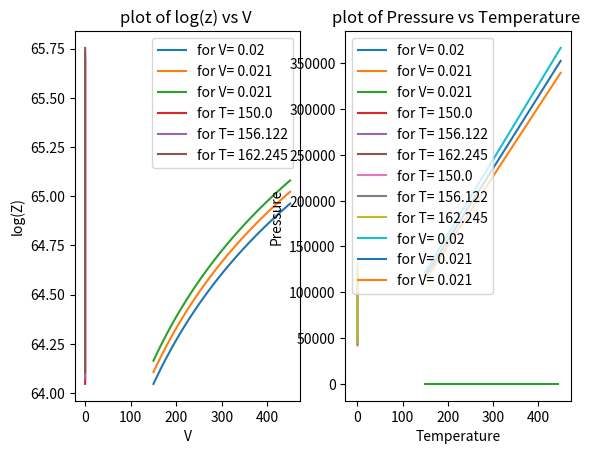

Write Python code to recreate this figure.
#!/usr/bin/env python
# coding: utf-8

# In[4]:


import matplotlib.pyplot as plt
import numpy as np
import pandas as pd
from scipy import integrate
from scipy.stats import linregress


def derivative(y, x):
    dy_dx = []
    
    for i in range(len(x) - 1):
        dy = y[i+1] - y[i]
        dx = x[i+1] - x[i]
        
        dy_dx.append(dy/dx)
        
    return np.array(dy_dx)
    
    
k = 1.38*10**(-23)  # J/K
h = 6.626*10**(-34) # Js
N_a = 6.023*10**(23)
m = 1.6*10**(-27)

V = np.linspace(20*10**(-3),50*10**(-3),50)   # m3
T = np.linspace(150,450,50)

matrix = np.zeros(len(V)*len(T)).reshape(len(T),len(V))
#print(matrix)
for i in range(len(V)):
    for j in range(len(T)):
        v = V[i]
        t = T[j]
        #print(v,t)
        def Z(n):
            Z = (np.pi/2)* (n**2) * np.exp(-h**2 * n**2/(8 * m * (v)**(2/3) * k * t) )
            return Z
    
        I = integrate.quad(Z,0,10**(11))[0]
        #print(I)
        matrix[i][j] = I
    
#print(matrix)

log_z = np.log(matrix)

# plot of log z vs temp
plt.subplot(1,2,1)
plt.title("plot of log(z) vs T ")
plt.plot(T,log_z[:,0],label = "for V= "+str(np.round(V[0],3)))
plt.plot(T,log_z[:,1],label = "for V= "+str(np.round(V[1],3)))
plt.plot(T,log_z[:,2],label = "for V= "+str(np.round(V[2],3)))
plt.xlabel("T") 
plt.ylabel("log(Z)")
plt.grid()
plt.legend(loc='best')

plt.subplot(1,2,2)
plt.title("plot of log(z) vs log(T) ")
plt.plot(np.log(T),log_z[:,0],label = "for V= "+str(np.round(V[0],3)))
plt.plot(np.log(T),log_z[:,1],label = "for V= "+str(np.round(V[1],3)))
plt.plot(np.log(T),log_z[:,2],label = "for V= "+str(np.round(V[2],3)))
plt.xlabel("log(T)") 
#plt.ylabel("log(Z)")
plt.grid()
plt.legend(loc='best')
plt.show()


# plot of log z vs volume
plt.subplot(1,2,1)
plt.title("plot of log(z) vs V ")
plt.plot(V,log_z[0],label = "for T= "+str(np.round(T[0],3)))
plt.plot(V,log_z[1],label = "for T= "+str(np.round(T[1],3)))
plt.plot(V,log_z[2],label = "for T= "+str(np.round(T[2],3)))
plt.xlabel("V") 
plt.ylabel("log(Z)")
plt.grid()
plt.legend(loc='best')

plt.subplot(1,2,2)
plt.title("plot of log(z) vs log(V) ")
plt.plot(np.log(V),log_z[0],label = "for T= "+str(np.round(T[0],3)))
plt.plot(np.log(V),log_z[1],label = "for T= "+str(np.round(T[1],3)))
plt.plot(np.log(V),log_z[2],label = "for T= "+str(np.round(T[2],3)))
plt.xlabel("log(V)") 
#plt.ylabel("log(Z)")
plt.grid()
plt.legend(loc='best')
plt.show()


# pressure matrix
pressure = []
for i in range(len(T)):
    der = derivative(log_z[i],V)
    P = N_a*k*T[i] * der
    pressure.append(P)
pressure = np.array(pressure).reshape(len(T),len(V)-1)
#print(pressure)

plt.title("plot of Pressure vs Volume ")
plt.plot(V[:len(V)-1],pressure[0],label = "for T= "+str(np.round(T[0],3)))
plt.plot(V[:len(V)-1],pressure[1],label = "for T= "+str(np.round(T[1],3)))
plt.plot(V[:len(V)-1],pressure[2],label = "for T= "+str(np.round(T[2],3)))
plt.xlabel("V") 
plt.ylabel("Pressure")
plt.grid()
plt.legend(loc='best')
plt.show()

plt.title("plot of Pressure vs Temperature ")
plt.plot(T,pressure[:,0],label = "for V= "+str(np.round(V[0],3)))
plt.plot(T,pressure[:,1],label = "for V= "+str(np.round(V[1],3)))
plt.plot(T,pressure[:,2],label = "for V= "+str(np.round(V[2],3)))
plt.xlabel("Temperature") 
plt.ylabel("Pressure")
plt.grid()
plt.legend(loc='best')
plt.show()

# energy matrix
energy = []
for i in range(len(V)):
    der = derivative( log_z[:,i], T)
    
    energy.append(der)
    
energy = np.array(energy).reshape(len(T)-1,len(V))


for i in range(len(T)-1):
    energy[i] = (k*T[i]**2 * energy[i])
    
e = []
for i in range(len(T)-1):
    e.append(derivative(log_z[:,i], T))
    
e = k*(T[:len(T)-1]**2)*np.array(e)
    
plt.plot(T[:len(T)-1], e[7])
plt.show()
    
    
slope = linregress(T[:len(T)-1], e[-1])[0]

print(slope)
    
cv = derivative(e[-1], T[:len(T)-1])
print(cv)
'''
plt.title("plot of Energy vs Temperature ")
plt.plot(T[:len(V)-1],e[:,0],label = "for V= "+str(np.round(V[0],3)))
plt.plot(T[:len(V)-1],e[:,1],label = "for V= "+str(np.round(V[1],3)))
plt.plot(T[:len(V)-1],e[:,2],label = "for V= "+str(np.round(V[2],3)))
plt.xlabel("Temperature") 
plt.ylabel("energy")
plt.grid()
plt.legend(loc='best')
plt.show()


'''

# Entropy Plot



    














            
    
    
    









# In[ ]:





# In[ ]:




